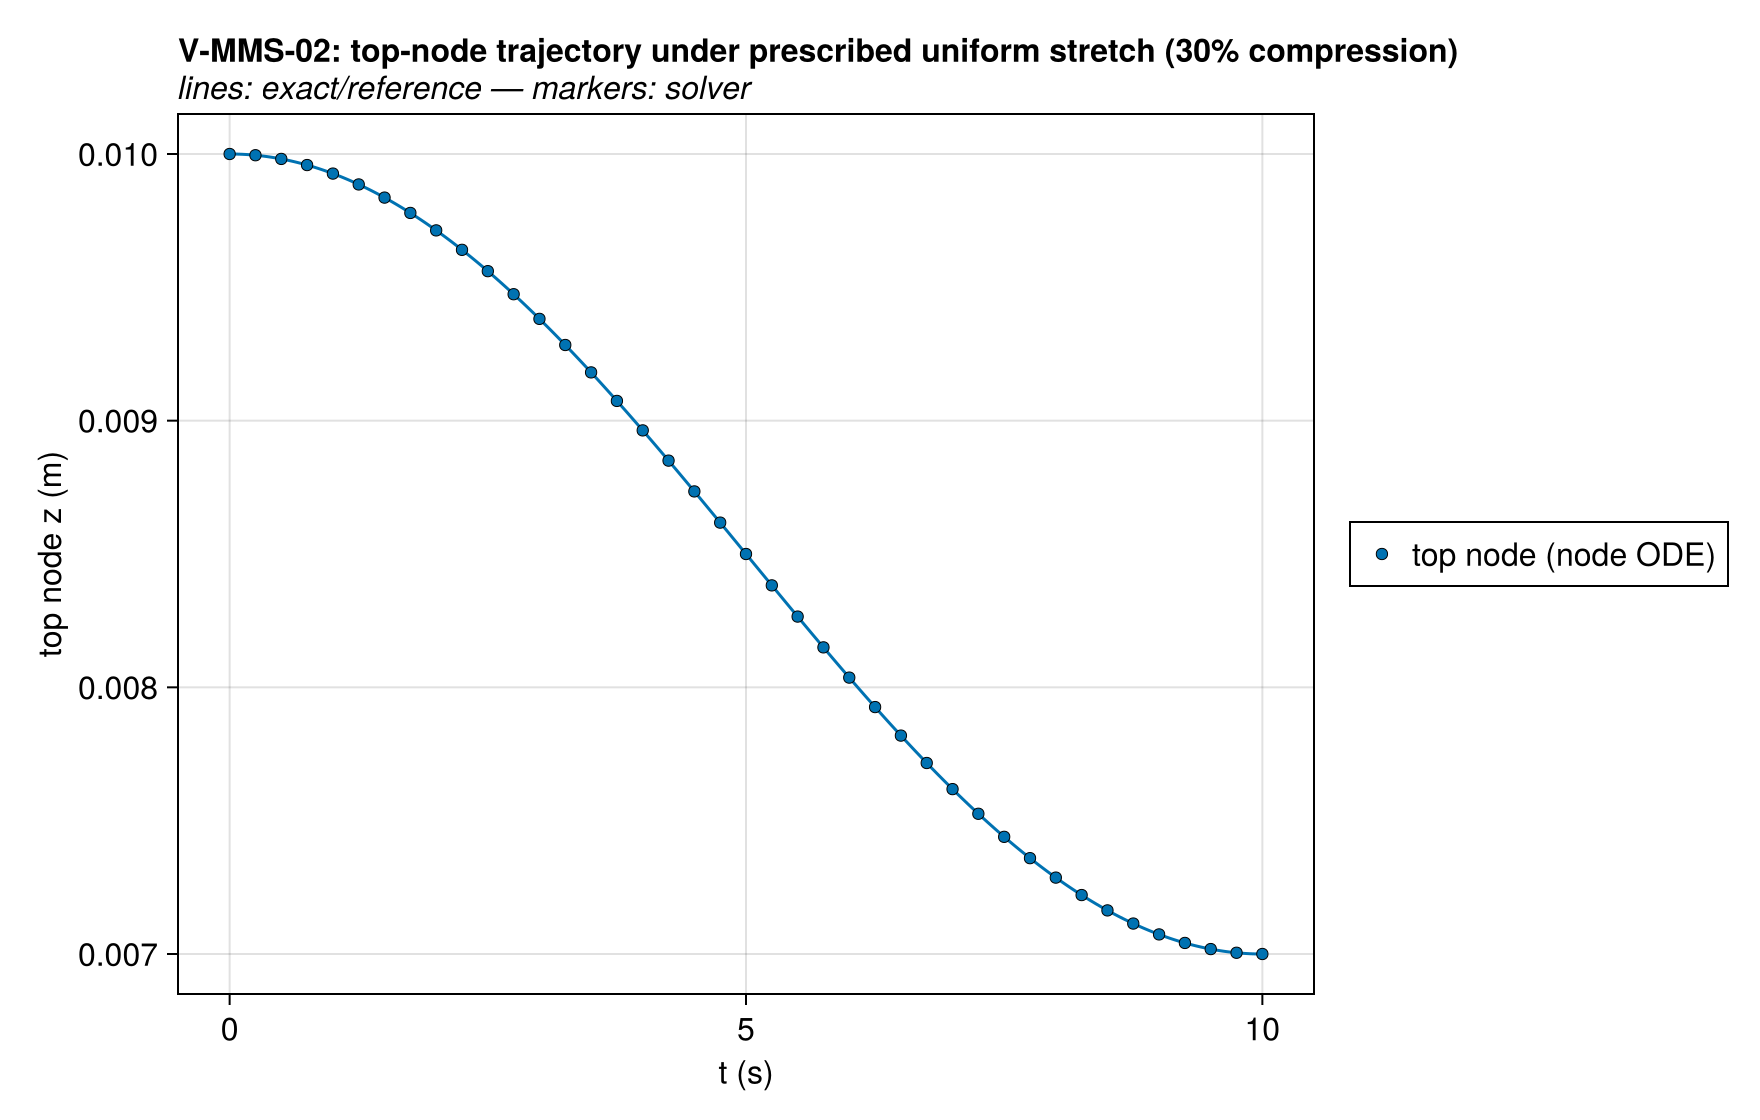

Values plotted in this chart, from the file beside it:
series, t (s), top node z (m), exact
top node (node ODE), 0.0, 0.01, 0.01
top node (node ODE), 0.25, 0.009995, 0.009995
top node (node ODE), 0.5, 0.009982, 0.009982
top node (node ODE), 0.75, 0.009959, 0.009959
top node (node ODE), 1.0, 0.009927, 0.009927
top node (node ODE), 1.25, 0.009886, 0.009886
top node (node ODE), 1.5, 0.009837, 0.009837
top node (node ODE), 1.75, 0.009779, 0.009779
top node (node ODE), 2.0, 0.009714, 0.009714
top node (node ODE), 2.25, 0.009641, 0.009641
top node (node ODE), 2.5, 0.009561, 0.009561
top node (node ODE), 2.75, 0.009474, 0.009474
top node (node ODE), 3.0, 0.009382, 0.009382
top node (node ODE), 3.25, 0.009284, 0.009284
top node (node ODE), 3.5, 0.009181, 0.009181
top node (node ODE), 3.75, 0.009074, 0.009074
top node (node ODE), 4.0, 0.008964, 0.008964
top node (node ODE), 4.25, 0.00885, 0.00885
top node (node ODE), 4.5, 0.008735, 0.008735
top node (node ODE), 4.75, 0.008618, 0.008618
top node (node ODE), 5.0, 0.0085, 0.0085
top node (node ODE), 5.25, 0.008382, 0.008382
top node (node ODE), 5.5, 0.008265, 0.008265
top node (node ODE), 5.75, 0.00815, 0.00815
top node (node ODE), 6.0, 0.008036, 0.008036
top node (node ODE), 6.25, 0.007926, 0.007926
top node (node ODE), 6.5, 0.007819, 0.007819
top node (node ODE), 6.75, 0.007716, 0.007716
top node (node ODE), 7.0, 0.007618, 0.007618
top node (node ODE), 7.25, 0.007526, 0.007526
top node (node ODE), 7.5, 0.007439, 0.007439
top node (node ODE), 7.75, 0.007359, 0.007359
top node (node ODE), 8.0, 0.007286, 0.007286
top node (node ODE), 8.25, 0.007221, 0.007221
top node (node ODE), 8.5, 0.007163, 0.007163
top node (node ODE), 8.75, 0.007114, 0.007114
top node (node ODE), 9.0, 0.007073, 0.007073
top node (node ODE), 9.25, 0.007041, 0.007041
top node (node ODE), 9.5, 0.007018, 0.007018
top node (node ODE), 9.75, 0.007005, 0.007005
top node (node ODE), 10.0, 0.007, 0.007
